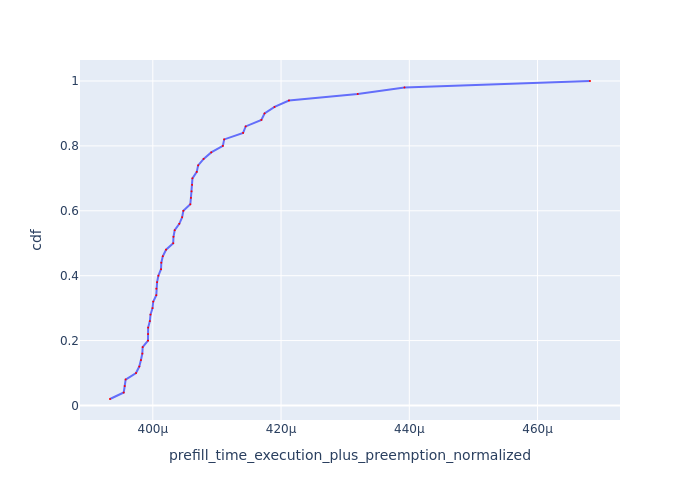

The file beside this chart, header and first rows:
Request Id, prefill_time_execution_plus_preemption_n…, cdf
0_17, 0.0003933, 0.02
0_38, 0.0003955, 0.04
0_16, 0.0003956, 0.06
0_12, 0.0003958, 0.08
0_22, 0.0003974, 0.1
0_46, 0.0003979, 0.12
0_35, 0.0003982, 0.14
0_45, 0.0003984, 0.16
0_36, 0.0003984, 0.18
0_23, 0.0003992, 0.2
0_41, 0.0003993, 0.22
0_42, 0.0003993, 0.24
0_30, 0.0003995, 0.26
0_34, 0.0003996, 0.28
0_14, 0.0004, 0.3
0_32, 0.0004001, 0.32
0_29, 0.0004005, 0.34
0_37, 0.0004006, 0.36
0_39, 0.0004007, 0.38
0_25, 0.0004009, 0.4
0_20, 0.0004013, 0.42
0_10, 0.0004013, 0.44
0_26, 0.0004016, 0.46
0_40, 0.0004021, 0.48
0_11, 0.0004032, 0.5
0_27, 0.0004032, 0.52
0_49, 0.0004034, 0.54
0_19, 0.0004041, 0.56
0_15, 0.0004046, 0.58
0_28, 0.0004048, 0.6
0_33, 0.0004058, 0.62
0_44, 0.0004059, 0.64
0_9, 0.000406, 0.66
0_43, 0.0004061, 0.68
0_47, 0.0004062, 0.7
0_21, 0.0004069, 0.72
0_31, 0.0004071, 0.74
0_8, 0.0004079, 0.76
0_24, 0.0004091, 0.78
0_2, 0.0004109, 0.8
0_18, 0.0004111, 0.82
0_48, 0.0004141, 0.84
0_1, 0.0004145, 0.86
0_13, 0.0004169, 0.88
0_3, 0.0004174, 0.9
0_7, 0.000419, 0.92
0_6, 0.0004212, 0.94
0_5, 0.000432, 0.96
0_4, 0.0004392, 0.98
0_0, 0.0004682, 1.0
